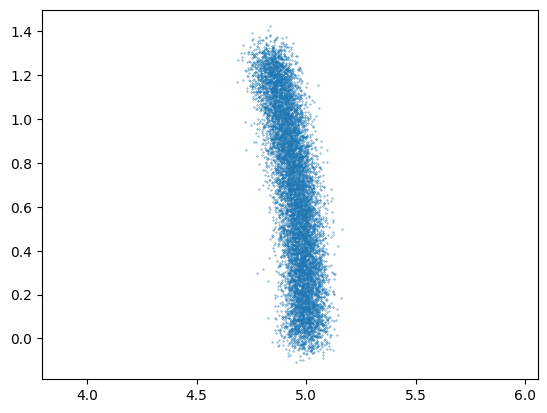

Write Python code to recreate this figure.
import numpy as np
import matplotlib.pyplot as plt
import numpy as np
from scipy.optimize import minimize
# 设置 matplotlib 使用宋体（SimSun）
plt.rcParams['font.sans-serif'] = ['SimSun']  # 使用宋体
plt.rcParams['axes.unicode_minus'] = False  # 解决负号显示问题

class CircleArc:
    def __init__(self):
        """
        初始化 CircleArc 类。

        center: 圆心坐标 (x, y)
        radius: 圆的半径
        angle_range: 弧线的角度范围 (起始角度, 结束角度)，单位为度
        num_points: 生成的点的数量
        noise_level: 添加到点的高斯噪声的标准差
        """
        # self.points = points

    # def generate_arc_points(self):
    #     """
    #     生成弧线上的点，并添加可选的高斯噪声。
    #     """
    #     # 将角度范围转换为弧度
    #     angles = np.linspace(np.radians(self.angle_range[0]), np.radians(self.angle_range[1]), self.num_points)
    #     # 计算点的 x 和 y 坐标
    #     x = self.center[0] + self.radius * np.cos(angles)
    #     y = self.center[1] + self.radius * np.sin(angles)
        
    #     # 添加高斯噪声
    #     x += np.random.normal(0, self.noise_level, self.num_points)
    #     y += np.random.normal(0, self.noise_level, self.num_points)
        
    #     return np.column_stack((x, y))


    def generate_arc_points(self,center, radius, angle_range, num_points, noise_level=0.0):
        angles = np.linspace(np.radians(angle_range[0]), np.radians(angle_range[1]), num_points)
        x = center[0] + radius * np.cos(angles)
        y = center[1] + radius * np.sin(angles)
        
        x += np.random.normal(0, noise_level, num_points)
        y += np.random.normal(0, noise_level, num_points)
        
        return np.column_stack((x, y))

    def calculate_radius(self,center, points):
        x, y = points[:, 0], points[:, 1]
        return np.mean(np.sqrt((x - center[0])**2 + (y - center[1])**2))

    def cost_function(self,center, points):
        x, y = points[:, 0], points[:, 1]
        radius = self.calculate_radius(center, points)
        return np.sum((np.sqrt((x - center[0])**2 + (y - center[1])**2) - radius)**2)

    def fit_circle_arc_with_minimize(self,points, initial_center):
        result = minimize(self.cost_function, initial_center, args=(points,), method='BFGS')
        center = result.x
        radius = self.calculate_radius(center, points)
        return center[0], center[1], radius
    # def fit_circle_arc_hyper(self,points):
    def hyper_circle_fit(self,points):
        """
        用“Hyper”方法拟合圆的参数。
        
        参数：
            XY (numpy.ndarray): n x 2 的数组，表示点的坐标 (x, y)。
        
        返回：
            tuple: (a, b, R) - 圆的中心 (a, b) 和半径 R。
        """
        # 提取 x 和 y 坐标
        self.points=points
        X = self.points[:, 0]
        Y = self.points[:, 1]
        # X = XY[:, 0]
        # Y = XY[:, 1]
        
        # 计算 Z = x^2 + y^2
        Z = X**2 + Y**2
        
        # 构造矩阵 ZXY1
        ZXY1 = np.column_stack((Z, X, Y, np.ones_like(Z)))
        
        # 计算 M 和 ZXY1 的均值
        M = ZXY1.T @ ZXY1
        S = np.mean(ZXY1, axis=0)
        
        # 定义约束矩阵 N
        N = np.array([
            [8*S[0], 4*S[1], 4*S[2], 2],
            [4*S[1], 1,       0,       0],
            [4*S[2], 0,       1,       0],
            [2,       0,       0,       0]
        ])
        
        # 解广义特征值问题
        NM = np.linalg.inv(N) @ M
        D, E = np.linalg.eig(NM)
        
        # 对特征值排序并选择第二小的特征值对应的特征向量
        idx = np.argsort(D)
        if D[idx[0]] > 0:
            raise ValueError("错误：最小特征值为正数，说明数据异常。")
        if D[idx[1]] < 0:
            raise ValueError("错误：第二小特征值为负数，说明数据异常。")
        A = E[:, idx[1]]
        
        # 计算圆的参数
        a, b = -A[1:3] / (2 * A[0])
        R = np.sqrt((A[1]**2 + A[2]**2 - 4*A[0]*A[3]) / (4 * A[0]**2))
        
        return (a, b, R)
    def fit_circle_arc(self,points):
        """
        使用特征值分解方法拟合圆形弧线。
        """
        # 构造设计矩阵
        self.points=points
        x = self.points[:, 0]
        y = self.points[:, 1]
        # print(x)
        # print(y)
        A = np.column_stack((x**2 + y**2, x, y, np.ones_like(x)))
        
        # 构造 Q 矩阵
        Q = np.array([[0, 0, 0, -2],
                      [0, 1, 0, 0],
                      [0, 0, 1, 0],
                      [-2, 0, 0, 0]])
        
        # 求解广义特征值问题 A.T A P = η Q P
        M = A.T @ A
        eigenvalues, eigenvectors = np.linalg.eig(np.linalg.inv(Q) @ M)
        
        # 找到最小非负特征值对应的特征向量
        min_eigenvalue_index = np.argmin(np.abs(eigenvalues))
        P = eigenvectors[:, min_eigenvalue_index]
        
        # 提取参数
        A, B, C, D = P
        center_x = -B / (2 * A)
        center_y = -C / (2 * A)
        radius = np.sqrt((B**2 + C**2 - 4 * A * D) / (4 * A**2))
        self.first_param=(center_x, center_y, radius)
        return center_x, center_y, radius

    def plot_arc(self, fitted_circle=True, point_size=20):
        """
        绘制生成的弧线点和拟合的圆形。

        fitted_circle: 是否绘制拟合的圆形
        point_size: 点的大小，默认为 20
        """
        plt.figure(figsize=(8, 8))
        # 绘制生成的弧线点
        plt.scatter(self.points[:, 0], self.points[:, 1], label="生成的弧线点", color='blue', alpha=0.6, s=point_size)
        
        if fitted_circle:
            # 拟合圆形
            center_x, center_y, radius_fitted = self.fit_circle_arc()
            # 绘制拟合的圆形
            circle = plt.Circle((center_x, center_y), radius_fitted, color='red', fill=False, label="拟合的圆形")
            plt.gca().add_patch(circle)
            # 绘制拟合的圆心
            plt.scatter(center_x, center_y, color='red', marker='x', label="拟合的圆心")
        print(f"拟合的圆心: ({center_x:.2f}, {center_y:.2f})")
        print(f"拟合的半径: {radius_fitted:.2f}")
        # 设置图形属性
        plt.xlabel("X")
        plt.ylabel("Y")
        plt.title("弧线点及拟合圆形")
        plt.legend()
        plt.grid(True)
        plt.axis('equal')  # 保证 x 和 y 轴比例相同
        plt.show()

# 示例用法
if __name__ == "__main__":
    # 定义参数
    center = (0, 0)
    radius = 5
    angle_range = (0, 15)  # 角度范围
    num_points = 10000
    noise_level = 0.05

    # 创建 CircleArc 实例
    arc = CircleArc()
    points=arc.generate_arc_points(center, radius, angle_range, num_points, noise_level)
    # show points
    plt.scatter(points[:, 0], points[:, 1], s=0.1)
    plt.axis('equal')
    plt.show()
    # arc.fit_circle_arc
    # 绘制弧线点和拟合的圆形，并设置点的大小
    arc.fit_circle_arc(points)
    print(arc.first_param)

    print(arc.hyper_circle_fit(points))
    # print(arc.)
    # arc.plot_arc(fitted_circle=True, point_size=5)
    # print()